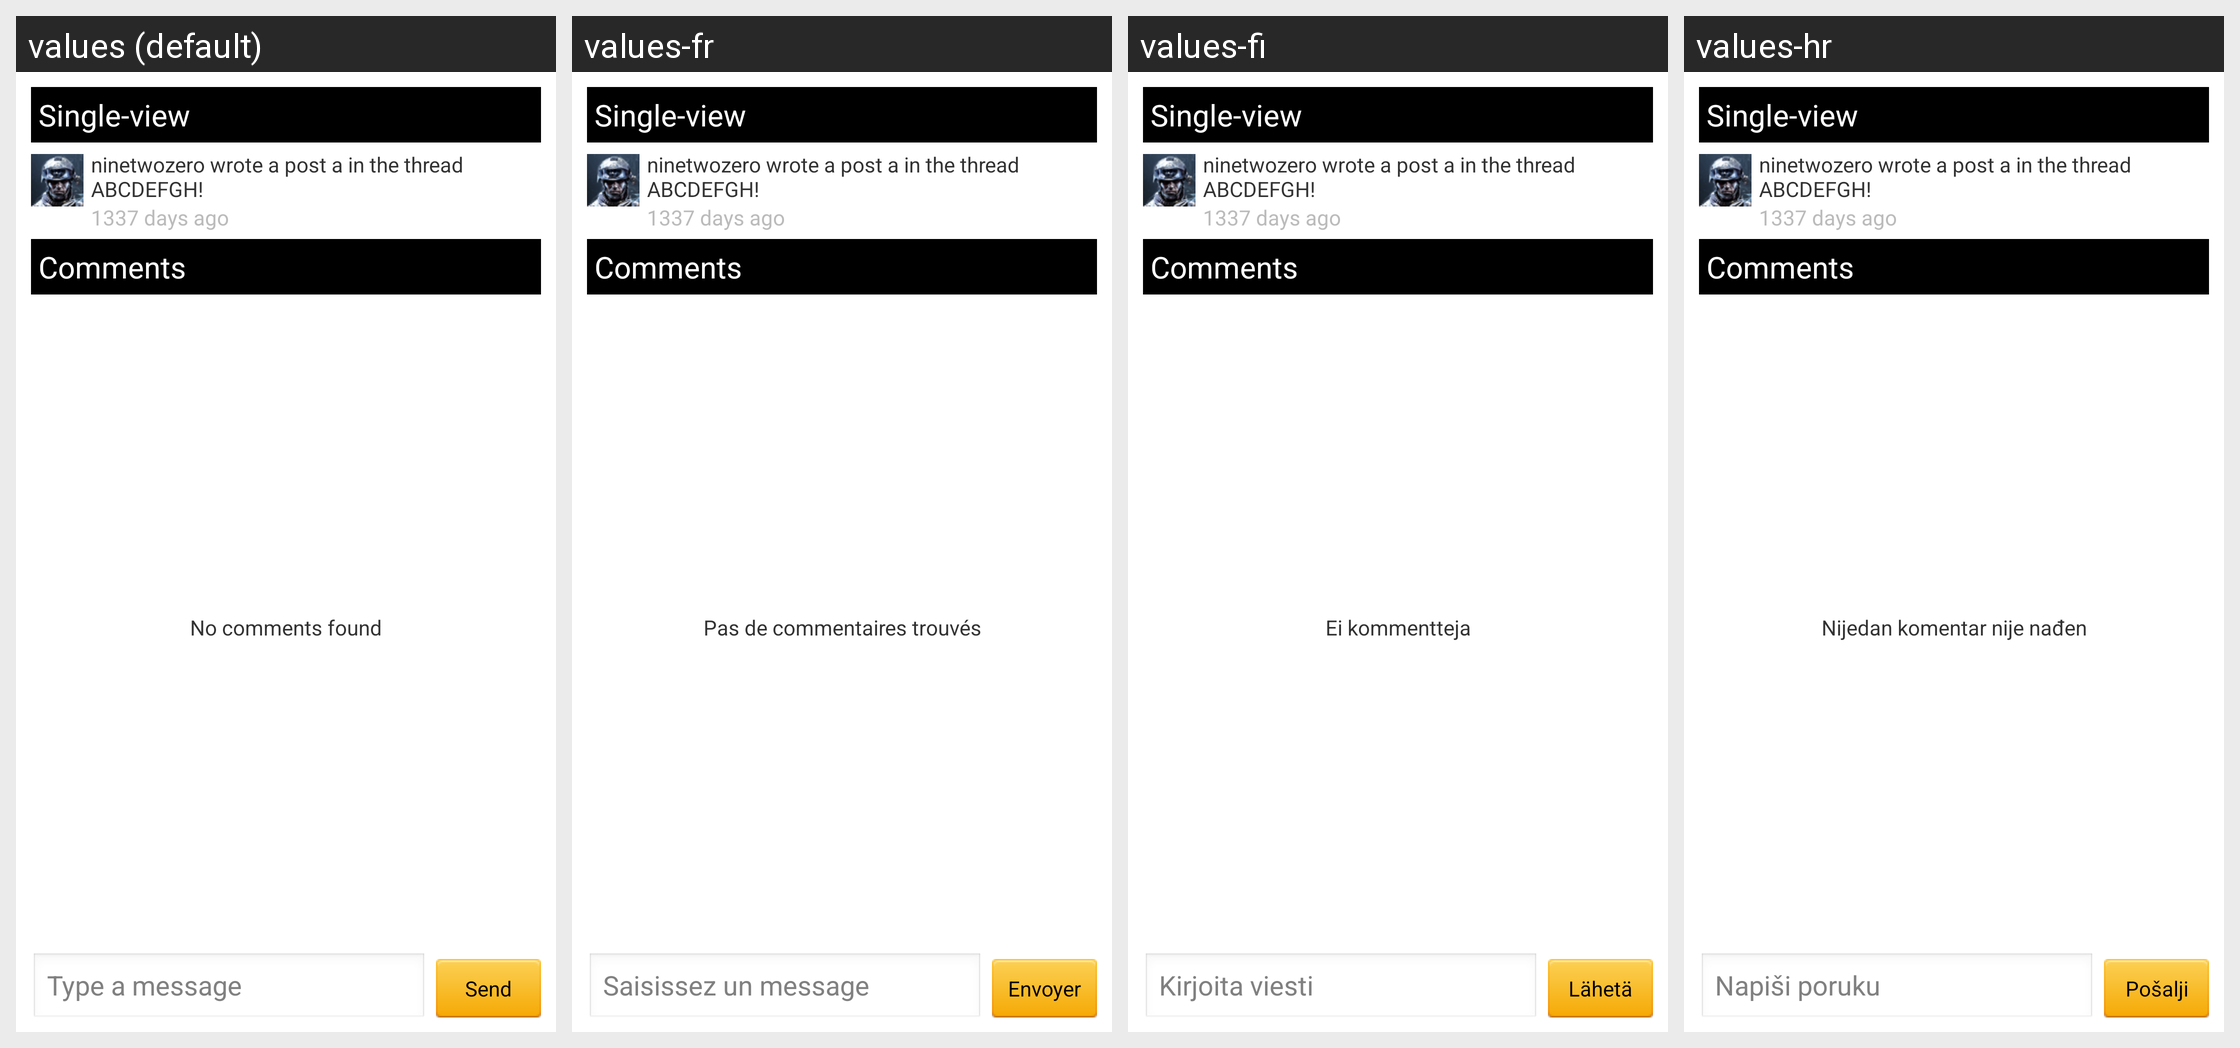

Here is an Android app screen in its default locale and in the app's own translations. Write out the translated-string differences for the strings that appear on this screen.
Android screen res/layout/single_post_view.xml rendered under 4 locales, left to right: values (default), values-fr, values-fi, values-hr. Device: Nexus 5 (rendered at 1080×1920; each locale shown at half size, 540×960, under a caption strip naming it); theme android:Theme.Light.
Other locales in the repository, not shown: values-ar, values-cs, values-da, values-de, values-es, values-it, values-nl, values-pl, values-pt, values-ro, values-sr, values-sv.
Strings drawn on this screen, with the default value and each locale's value (text and hints the layout hard-codes, and strings that could not be matched under every locale, appear in the picture but are not listed):

info_singlepost_comments
  values: Comments
  values-fr: Comments  [not translated; the default value is used]
  values-fi: Comments  [not translated; the default value is used]
  values-hr: Comments  [not translated; the default value is used]

label_send
  values: Send
  values-fr: Envoyer
  values-fi: Lähetä
  values-hr: Pošalji

info_hint_comment_msg
  values: Type a message
  values-fr: Saisissez un message
  values-fi: Kirjoita viesti
  values-hr: Napiši poruku

info_xml_comment_empty
  values: No comments found
  values-fr: Pas de commentaires trouvés
  values-fi: Ei kommentteja
  values-hr: Nijedan komentar nije nađen
